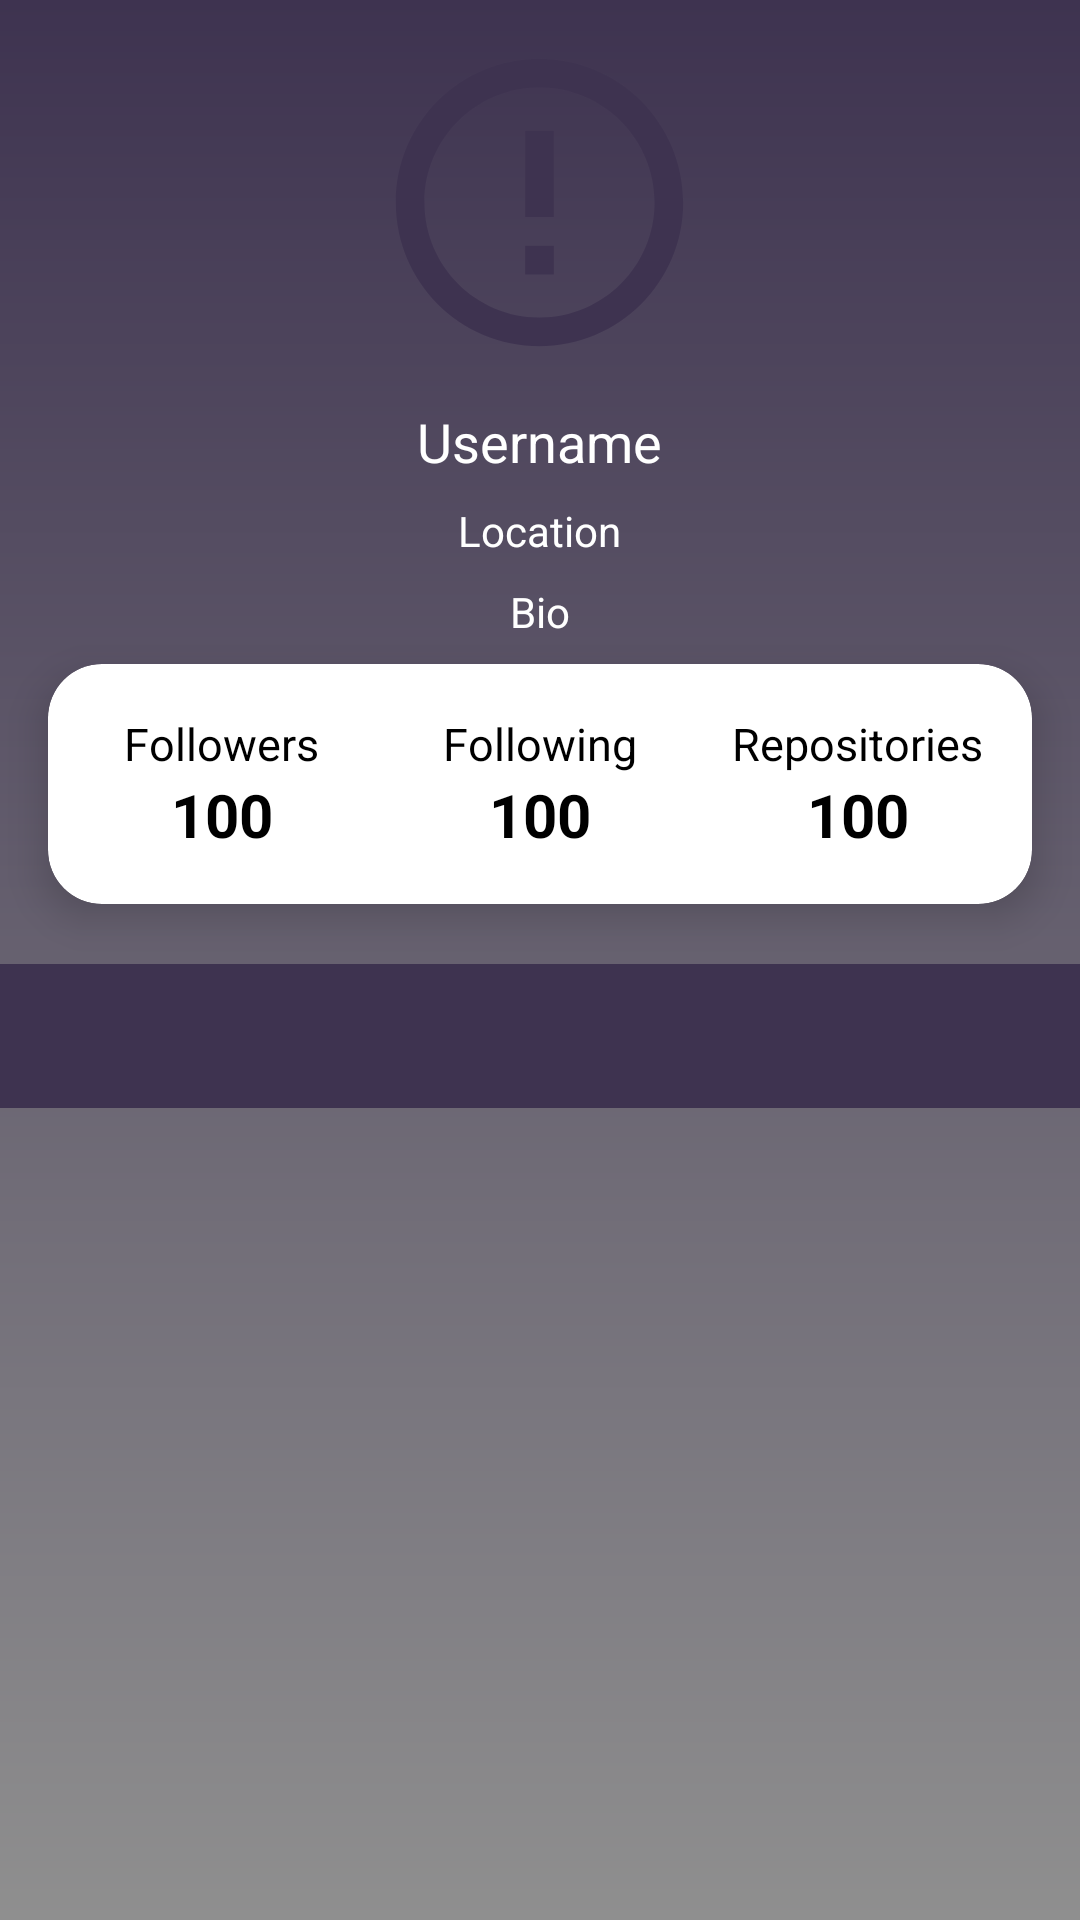

Produce the Android XML layout that renders to this screen, including the resource entries it uses.
<!-- AndroidManifest.xml: application theme Theme.GitHubUserList -->
<!-- res/layout/fragment_profile.xml -->
<?xml version="1.0" encoding="utf-8"?>
<androidx.constraintlayout.widget.ConstraintLayout xmlns:android="http://schemas.android.com/apk/res/android"
    xmlns:app="http://schemas.android.com/apk/res-auto"
    xmlns:tools="http://schemas.android.com/tools"
    android:layout_width="match_parent"
    android:layout_height="match_parent"
    android:background="@drawable/vertical_gradient_invert">

    <ProgressBar
        android:id="@+id/ProgressBar"
        android:layout_width="0dp"
        android:layout_height="wrap_content"
        android:visibility="gone"
        app:layout_constraintTop_toTopOf="parent"
        app:layout_constraintStart_toStartOf="parent"
        app:layout_constraintEnd_toEndOf="parent"
        app:layout_constraintBottom_toBottomOf="parent"/>

    <LinearLayout
        android:id="@+id/LinearLayout"
        android:layout_width="match_parent"
        android:layout_height="match_parent"
        android:layout_gravity="center"
        android:visibility="visible"
        android:gravity="center"
        android:orientation="vertical">

        <ImageView
            android:id="@+id/profileImage"
            android:layout_width="115dp"
            android:layout_height="115dp"
            android:layout_marginTop="10dp"
            android:background="@drawable/ic_error" />

        <TextView
            android:id="@+id/profileName"
            android:layout_width="wrap_content"
            android:layout_height="wrap_content"
            android:layout_marginTop="10dp"
            android:layout_marginBottom="8dp"
            android:text="Username"
            android:textColor="@color/white"
            android:textSize="18sp"
            tools:ignore="HardcodedText" />

        <TextView
            android:id="@+id/profileLocation"
            android:layout_width="wrap_content"
            android:layout_height="wrap_content"
            android:layout_marginLeft="16dp"
            android:layout_marginRight="16dp"
            android:layout_marginBottom="8dp"
            android:text="Location"
            android:textAlignment="center"
            android:textColor="@color/white"
            android:textSize="14sp"
            tools:ignore="HardcodedText" />

        <TextView
            android:id="@+id/profileBio"
            android:layout_width="wrap_content"
            android:layout_height="wrap_content"
            android:layout_marginLeft="16dp"
            android:layout_marginRight="16dp"
            android:layout_marginBottom="8dp"
            android:text="Bio"
            android:textAlignment="center"
            android:textColor="@color/white"
            android:textSize="14sp"
            tools:ignore="HardcodedText" />

        <androidx.cardview.widget.CardView
            android:layout_width="match_parent"
            android:layout_height="80dp"
            android:layout_marginLeft="16dp"
            android:layout_marginRight="16dp"
            android:layout_marginBottom="20dp"
            app:cardCornerRadius="18dp"
            app:cardElevation="8dp">

            <LinearLayout
                android:layout_width="match_parent"
                android:layout_height="match_parent"
                android:gravity="center"
                android:orientation="horizontal"
                android:padding="5dp">

                <LinearLayout
                    android:layout_width="0dp"
                    android:layout_height="wrap_content"
                    android:layout_weight="1"
                    android:gravity="center"
                    android:orientation="vertical">

                    <TextView
                        android:layout_width="wrap_content"
                        android:layout_height="wrap_content"
                        android:text="Followers"
                        android:textColor="@color/black"
                        android:textSize="15sp"
                        tools:ignore="HardcodedText" />

                    <TextView
                        android:id="@+id/profileFollowers"
                        android:layout_width="wrap_content"
                        android:layout_height="wrap_content"
                        android:text="100"
                        android:textColor="@color/black"
                        android:textSize="20sp"
                        android:textStyle="bold"
                        tools:ignore="HardcodedText" />
                </LinearLayout>

                <LinearLayout
                    android:layout_width="0dp"
                    android:layout_height="wrap_content"
                    android:layout_weight="1"
                    android:gravity="center"
                    android:orientation="vertical">

                    <TextView
                        android:layout_width="wrap_content"
                        android:layout_height="wrap_content"
                        android:text="Following"
                        android:textColor="@color/black"
                        android:textSize="15sp"
                        tools:ignore="HardcodedText" />

                    <TextView
                        android:id="@+id/profileFollowing"
                        android:layout_width="wrap_content"
                        android:layout_height="wrap_content"
                        android:text="100"
                        android:textColor="@color/black"
                        android:textSize="20sp"
                        android:textStyle="bold"
                        tools:ignore="HardcodedText" />
                </LinearLayout>

                <LinearLayout
                    android:layout_width="0dp"
                    android:layout_height="wrap_content"
                    android:layout_weight="1"
                    android:gravity="center"
                    android:orientation="vertical">

                    <TextView
                        android:layout_width="wrap_content"
                        android:layout_height="wrap_content"
                        android:text="Repositories"
                        android:textColor="@color/black"
                        android:textSize="15sp"
                        tools:ignore="HardcodedText" />

                    <TextView
                        android:id="@+id/profileRepositories"
                        android:layout_width="wrap_content"
                        android:layout_height="wrap_content"
                        android:text="100"
                        android:textColor="@color/black"
                        android:textSize="20sp"
                        android:textStyle="bold"
                        tools:ignore="HardcodedText" />
                </LinearLayout>

            </LinearLayout>

        </androidx.cardview.widget.CardView>

        <LinearLayout xmlns:android="http://schemas.android.com/apk/res/android"
            android:layout_width="match_parent"
            android:layout_height="match_parent"
            android:orientation="vertical">

            <com.google.android.material.tabs.TabLayout
                android:id="@+id/tabLayout"
                android:layout_width="match_parent"
                android:layout_height="wrap_content"
                android:background="?attr/colorPrimary"
                app:tabGravity="fill"
                app:tabMode="fixed"
                app:tabTextColor="#FFFFFF" />

            <androidx.viewpager2.widget.ViewPager2
                android:id="@+id/viewPager"
                android:layout_width="match_parent"
                android:layout_height="0dp"
                android:layout_weight="1" />
        </LinearLayout>

    </LinearLayout>
</androidx.constraintlayout.widget.ConstraintLayout>
<!-- resources referenced by this layout -->
<resources>
  <color name="black">#FF000000</color>
  <color name="white">#FFFFFFFF</color>
  <!-- drawable ic_error (drawable) -->
  <vector android:height="24dp" android:tint="@color/Theme"
      android:viewportHeight="24" android:viewportWidth="24"
      android:width="24dp" xmlns:android="http://schemas.android.com/apk/res/android">
      <path android:fillColor="@android:color/white" android:pathData="M11,15h2v2h-2zM11,7h2v6h-2zM11.99,2C6.47,2 2,6.48 2,12s4.47,10 9.99,10C17.52,22 22,17.52 22,12S17.52,2 11.99,2zM12,20c-4.42,0 -8,-3.58 -8,-8s3.58,-8 8,-8 8,3.58 8,8 -3.58,8 -8,8z"/>
  </vector>
  <!-- drawable vertical_gradient_invert (drawable) -->
  <?xml version="1.0" encoding="utf-8"?>
  <shape xmlns:android="http://schemas.android.com/apk/res/android">
      <gradient
          android:startColor="#3E3350"
          android:endColor="#8F8F8F"
          android:angle="270" />
  </shape>
  <style name="Theme.GitHubUserList" parent="Theme.MaterialComponents.DayNight.DarkActionBar">
          
          <item name="colorPrimary">@color/Theme</item>
          <item name="colorPrimaryVariant">#392E4A</item>
          <item name="colorOnPrimary">@color/white</item>
          
          <item name="colorSecondary">@color/teal_200</item>
          <item name="colorSecondaryVariant">@color/teal_700</item>
          <item name="colorOnSecondary">@color/black</item>
          
          <item name="android:statusBarColor">?attr/colorPrimaryVariant</item>
          
      </style>
  <color name="Theme">#FF3E3350</color>
  <color name="teal_200">#FF03DAC5</color>
  <color name="teal_700">#FF018786</color>
</resources>
